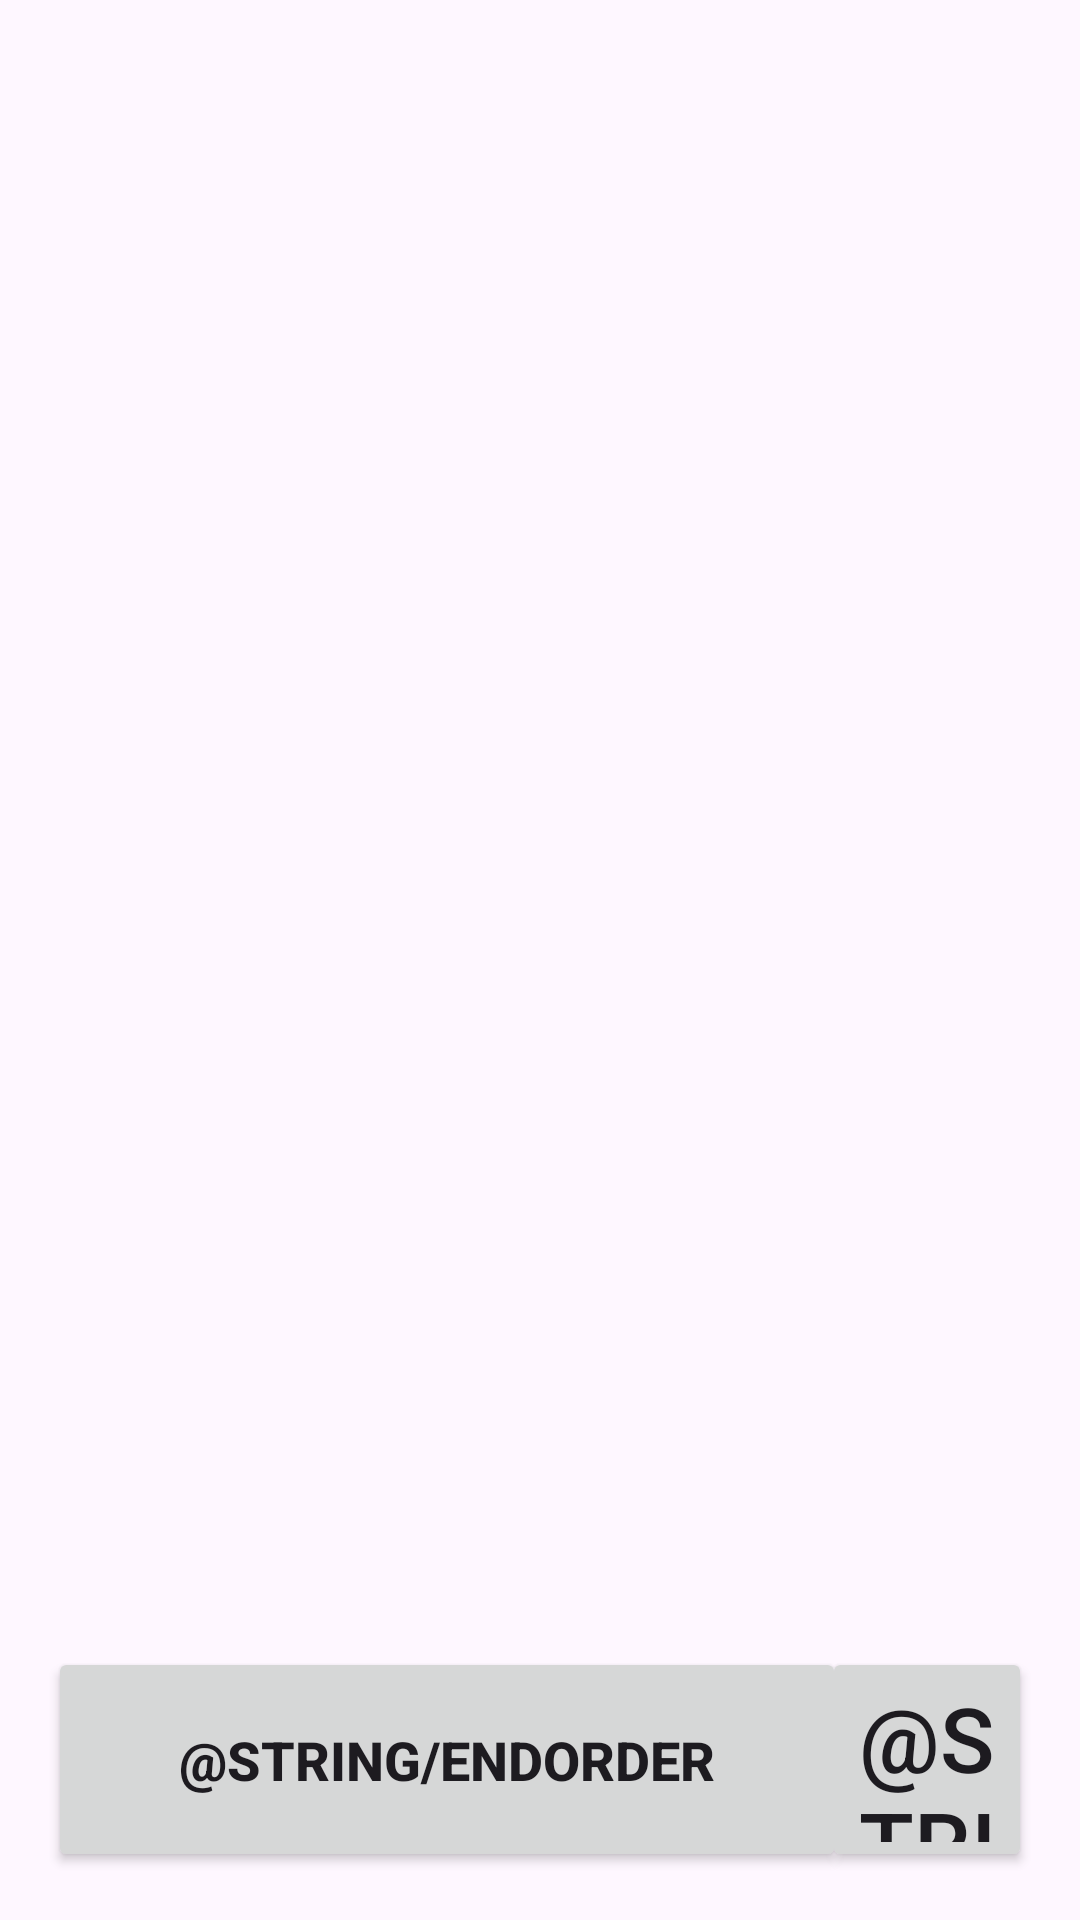

Here is an Android app screen rendered from its layout file. Give the layout XML and the strings, colors and styles it references.
<!-- AndroidManifest.xml: application theme Theme.WaiterApp -->
<!-- res/layout/activity_order_details.xml -->
<?xml version="1.0" encoding="utf-8"?>
<androidx.constraintlayout.widget.ConstraintLayout xmlns:android="http://schemas.android.com/apk/res/android"
    xmlns:app="http://schemas.android.com/apk/res-auto"
    xmlns:tools="http://schemas.android.com/tools"
    android:layout_width="match_parent"
    android:layout_height="match_parent"
    tools:context=".OrderDetails">

    <androidx.recyclerview.widget.RecyclerView
        android:id="@+id/ItemsRV"
        android:layout_width="388dp"
        android:layout_height="605dp"
        app:layout_constraintBottom_toTopOf="@+id/Add"
        app:layout_constraintEnd_toEndOf="parent"
        app:layout_constraintHorizontal_bias="0.461"
        app:layout_constraintStart_toStartOf="parent"
        app:layout_constraintTop_toTopOf="parent"
        app:layout_constraintVertical_bias="1.0" />

    <Button
        android:id="@+id/Add"
        android:layout_width="70dp"
        android:layout_height="75dp"
        android:layout_marginEnd="16dp"
        android:layout_marginBottom="16dp"
        android:text="@string/Add"
        android:textSize="30sp"
        app:layout_constraintBottom_toBottomOf="parent"
        app:layout_constraintEnd_toEndOf="parent" />

    <Button
        android:id="@+id/EndOrder"
        android:layout_width="266dp"
        android:layout_height="75dp"
        android:layout_marginStart="16dp"
        android:layout_marginBottom="16dp"
        android:text="@string/EndOrder"
        android:textSize="18sp"
        android:textStyle="bold"
        app:layout_constraintBottom_toBottomOf="parent"
        app:layout_constraintEnd_toStartOf="@+id/Add"
        app:layout_constraintHorizontal_bias="0.0"
        app:layout_constraintStart_toStartOf="parent"
        app:layout_constraintTop_toBottomOf="@+id/ItemsRV"
        app:layout_constraintVertical_bias="0.0" />


</androidx.constraintlayout.widget.ConstraintLayout>
<!-- resources referenced by this layout -->
<resources>
  <style name="Theme.WaiterApp" parent="Base.Theme.WaiterApp" />
  <style name="Base.Theme.WaiterApp" parent="Theme.Material3.DayNight">
          
          
      </style>
</resources>
